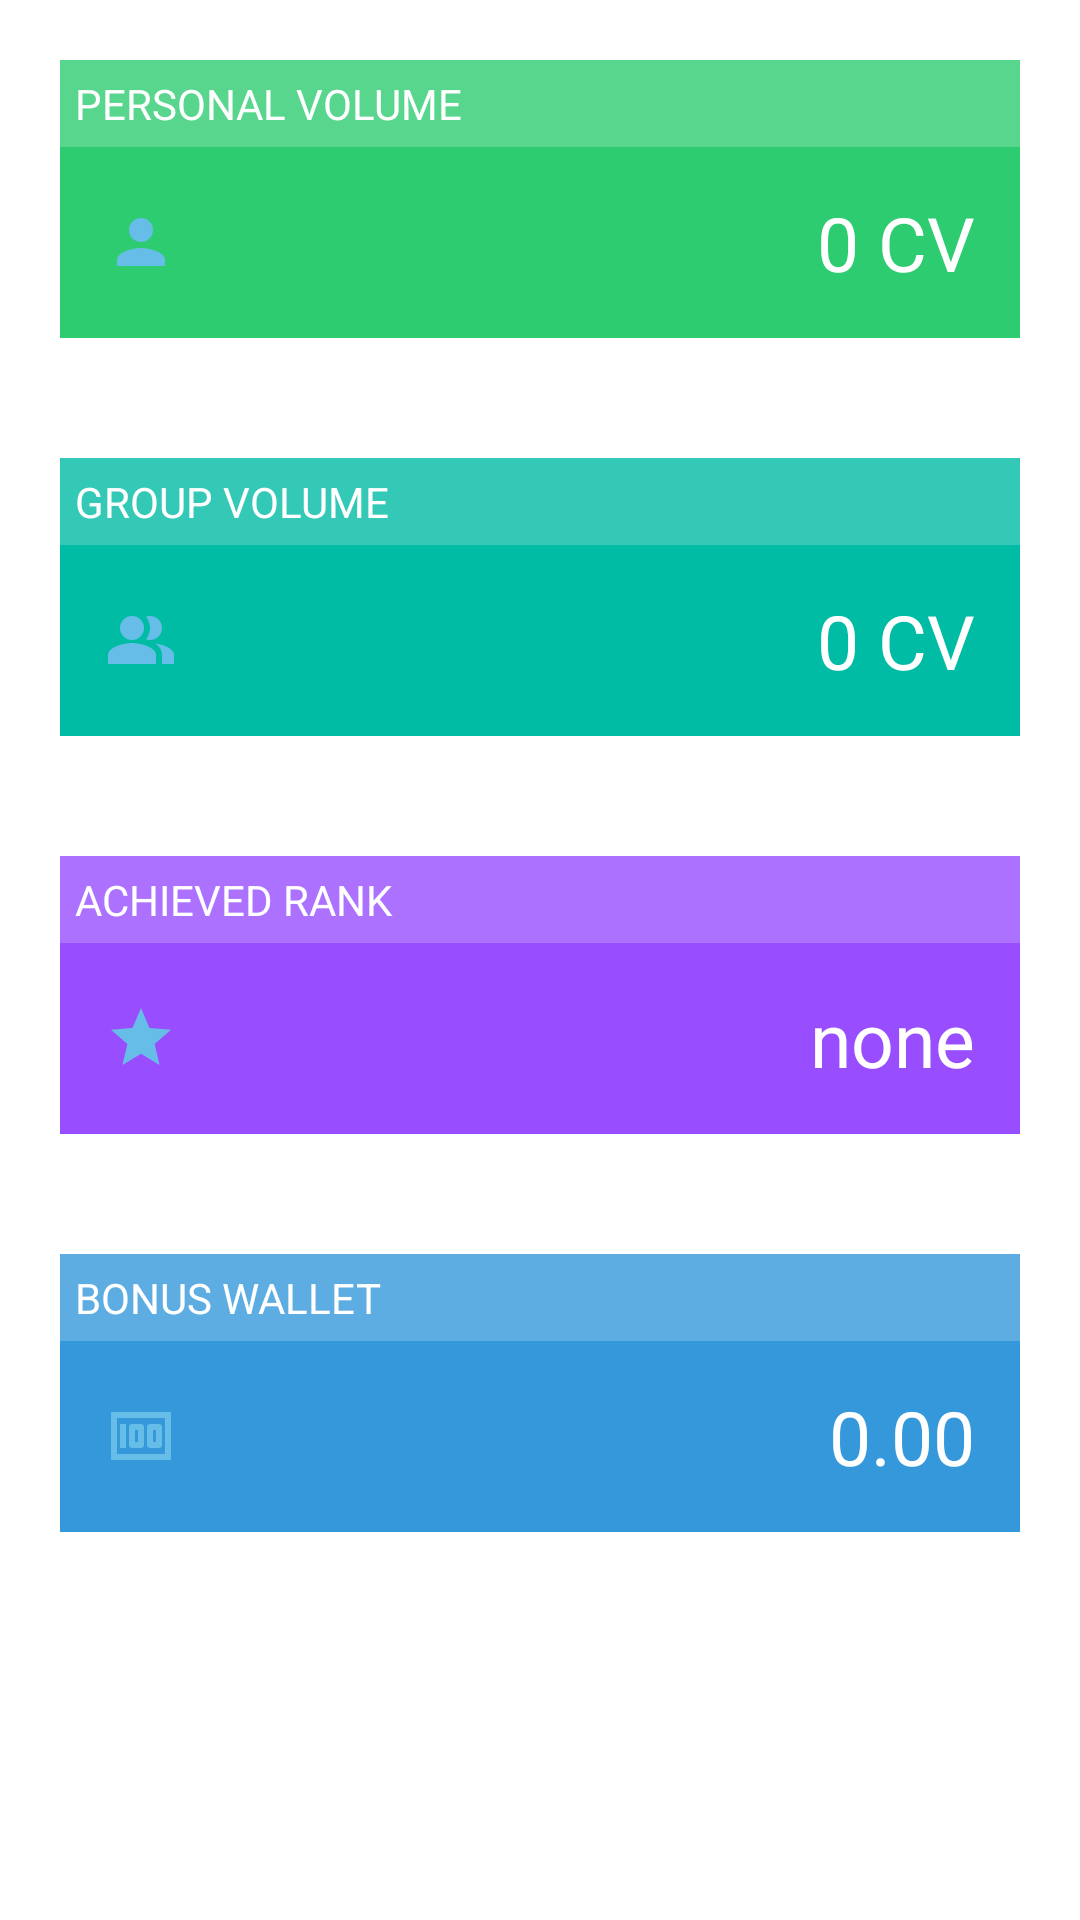

Reconstruct the res/layout file that produces this screen, plus the resources it refers to.
<!-- AndroidManifest.xml: application theme Theme.OnlineOffice -->
<!-- res/layout/fragment_dashboard.xml -->
<?xml version="1.0" encoding="utf-8"?>
<LinearLayout xmlns:android="http://schemas.android.com/apk/res/android"
    xmlns:tools="http://schemas.android.com/tools"
    android:layout_width="match_parent"
    android:layout_height="match_parent"
    android:orientation="vertical"
    tools:context=".ui.dashboard.DashboardFragment" >

    <LinearLayout
        android:layout_width="match_parent"
        android:layout_height="wrap_content"
        android:layout_margin="20dp"
        android:orientation="vertical">

        <TextView
            android:id="@+id/text5"
            android:layout_width="match_parent"
            android:layout_height="wrap_content"
            android:background="#58D68D"
            android:textColor="@color/white"
            android:padding="5dp"
            android:text="PERSONAL VOLUME" />

        <EditText
            android:id="@+id/text_personal_value"
            android:layout_width="match_parent"
            android:layout_height="wrap_content"
            android:ems="10"
            android:enabled="false"
            android:background="#2ECC71"
            android:textColor="@color/white"
            android:padding="15dp"
            android:textSize="25sp"
            android:gravity="right"
            android:drawableLeft="@drawable/profile_img"
            android:inputType="textPersonName"
            android:text="0 CV" />

    </LinearLayout>

    <LinearLayout
        android:layout_width="match_parent"
        android:layout_height="wrap_content"
        android:layout_margin="20dp"
        android:orientation="vertical">

        <TextView
            android:id="@+id/text6"
            android:layout_width="match_parent"
            android:layout_height="wrap_content"
            android:background="#33C9B6"
            android:padding="5dp"
            android:text="GROUP VOLUME"
            android:textColor="@color/white" />

        <EditText
            android:id="@+id/text_group_volume"
            android:layout_width="match_parent"
            android:layout_height="wrap_content"
            android:background="#00BCA4"
            android:drawableLeft="@drawable/baseline_people_alt_24"
            android:ems="10"
            android:enabled="false"
            android:gravity="right"
            android:inputType="textPersonName"
            android:padding="15dp"
            android:text="0 CV"
            android:textColor="@color/white"
            android:textSize="25sp" />

    </LinearLayout>

    <LinearLayout
        android:layout_width="match_parent"
        android:layout_height="wrap_content"
        android:layout_margin="20dp"
        android:orientation="vertical">

        <TextView
            android:id="@+id/text7"
            android:layout_width="match_parent"
            android:layout_height="wrap_content"
            android:background="#AD71FF"
            android:padding="5dp"
            android:text="ACHIEVED RANK"
            android:textColor="@color/white" />

        <EditText
            android:id="@+id/text_achieved_rank"
            android:layout_width="match_parent"
            android:layout_height="wrap_content"
            android:background="#984DFF"
            android:drawableLeft="@drawable/baseline_star_24"
            android:ems="10"
            android:enabled="false"
            android:gravity="right"
            android:inputType="textPersonName"
            android:padding="15dp"
            android:text="none"
            android:textColor="@color/white"
            android:textSize="25sp" />

    </LinearLayout>

    <LinearLayout
        android:layout_width="match_parent"
        android:layout_height="wrap_content"
        android:layout_margin="20dp"
        android:orientation="vertical">

        <TextView
            android:id="@+id/text8"
            android:layout_width="match_parent"
            android:layout_height="wrap_content"
            android:background="#5DADE2"
            android:padding="5dp"
            android:text="BONUS WALLET"
            android:textColor="@color/white" />

        <EditText
            android:id="@+id/text_bonus_wallet"
            android:layout_width="match_parent"
            android:layout_height="wrap_content"
            android:background="#3498DB"
            android:drawableLeft="@drawable/baseline_money_24"
            android:ems="10"
            android:enabled="false"
            android:gravity="right"
            android:inputType="textPersonName"
            android:padding="15dp"
            android:text="0.00"
            android:textColor="@color/white"
            android:textSize="25sp" />

    </LinearLayout>
</LinearLayout>
<!-- resources referenced by this layout -->
<resources>
  <color name="white">#FFFFFFFF</color>
  <!-- drawable baseline_money_24 (drawable) -->
  <vector android:height="24dp" android:tint="#66BEE8"
      android:viewportHeight="24" android:viewportWidth="24"
      android:width="24dp" xmlns:android="http://schemas.android.com/apk/res/android">
      <path android:fillColor="@android:color/white" android:pathData="M5,8h2v8L5,16zM12,8L9,8c-0.55,0 -1,0.45 -1,1v6c0,0.55 0.45,1 1,1h3c0.55,0 1,-0.45 1,-1L13,9c0,-0.55 -0.45,-1 -1,-1zM11,14h-1v-4h1v4zM18,8h-3c-0.55,0 -1,0.45 -1,1v6c0,0.55 0.45,1 1,1h3c0.55,0 1,-0.45 1,-1L19,9c0,-0.55 -0.45,-1 -1,-1zM17,14h-1v-4h1v4z"/>
      <path android:fillColor="@android:color/white" android:pathData="M2,4v16h20L22,4L2,4zM4,18L4,6h16v12L4,18z"/>
  </vector>
  <!-- drawable baseline_people_alt_24 (drawable) -->
  <vector android:height="24dp" android:tint="#66BEE8"
      android:viewportHeight="24" android:viewportWidth="24"
      android:width="24dp" xmlns:android="http://schemas.android.com/apk/res/android">
      <path android:fillColor="@android:color/white"
          android:fillType="evenOdd" android:pathData="M16.67,13.13C18.04,14.06 19,15.32 19,17v3h4v-3C23,14.82 19.43,13.53 16.67,13.13z"/>
      <path android:fillColor="@android:color/white"
          android:fillType="evenOdd" android:pathData="M9,8m-4,0a4,4 0,1 1,8 0a4,4 0,1 1,-8 0"/>
      <path android:fillColor="@android:color/white"
          android:fillType="evenOdd" android:pathData="M15,12c2.21,0 4,-1.79 4,-4c0,-2.21 -1.79,-4 -4,-4c-0.47,0 -0.91,0.1 -1.33,0.24C14.5,5.27 15,6.58 15,8s-0.5,2.73 -1.33,3.76C14.09,11.9 14.53,12 15,12z"/>
      <path android:fillColor="@android:color/white"
          android:fillType="evenOdd" android:pathData="M9,13c-2.67,0 -8,1.34 -8,4v3h16v-3C17,14.34 11.67,13 9,13z"/>
  </vector>
  <!-- drawable baseline_star_24 (drawable) -->
  <vector android:height="24dp" android:tint="#66BEE8"
      android:viewportHeight="24" android:viewportWidth="24"
      android:width="24dp" xmlns:android="http://schemas.android.com/apk/res/android">
      <path android:fillColor="@android:color/white" android:pathData="M12,17.27L18.18,21l-1.64,-7.03L22,9.24l-7.19,-0.61L12,2 9.19,8.63 2,9.24l5.46,4.73L5.82,21z"/>
  </vector>
  <!-- drawable profile_img (drawable) -->
  <vector android:height="24dp" android:tint="#66BEE8"
      android:viewportHeight="24" android:viewportWidth="24"
      android:width="24dp" xmlns:android="http://schemas.android.com/apk/res/android">
      <path android:fillColor="@android:color/white" android:pathData="M12,12c2.21,0 4,-1.79 4,-4s-1.79,-4 -4,-4 -4,1.79 -4,4 1.79,4 4,4zM12,14c-2.67,0 -8,1.34 -8,4v2h16v-2c0,-2.66 -5.33,-4 -8,-4z"/>
  </vector>
  <style name="Theme.OnlineOffice" parent="Theme.MaterialComponents.DayNight.DarkActionBar">
          
          <item name="colorPrimary">#009EC5</item>
          <item name="colorPrimaryVariant">#043845</item>
          <item name="colorOnPrimary">@color/white</item>
          
          <item name="colorSecondary">@color/teal_200</item>
          <item name="colorSecondaryVariant">@color/teal_700</item>
          <item name="colorOnSecondary">@color/black</item>
          
          <item name="android:statusBarColor">#144551</item>
          
      </style>
  <color name="teal_200">#FF03DAC5</color>
  <color name="teal_700">#FF018786</color>
  <color name="black">#FF000000</color>
</resources>
